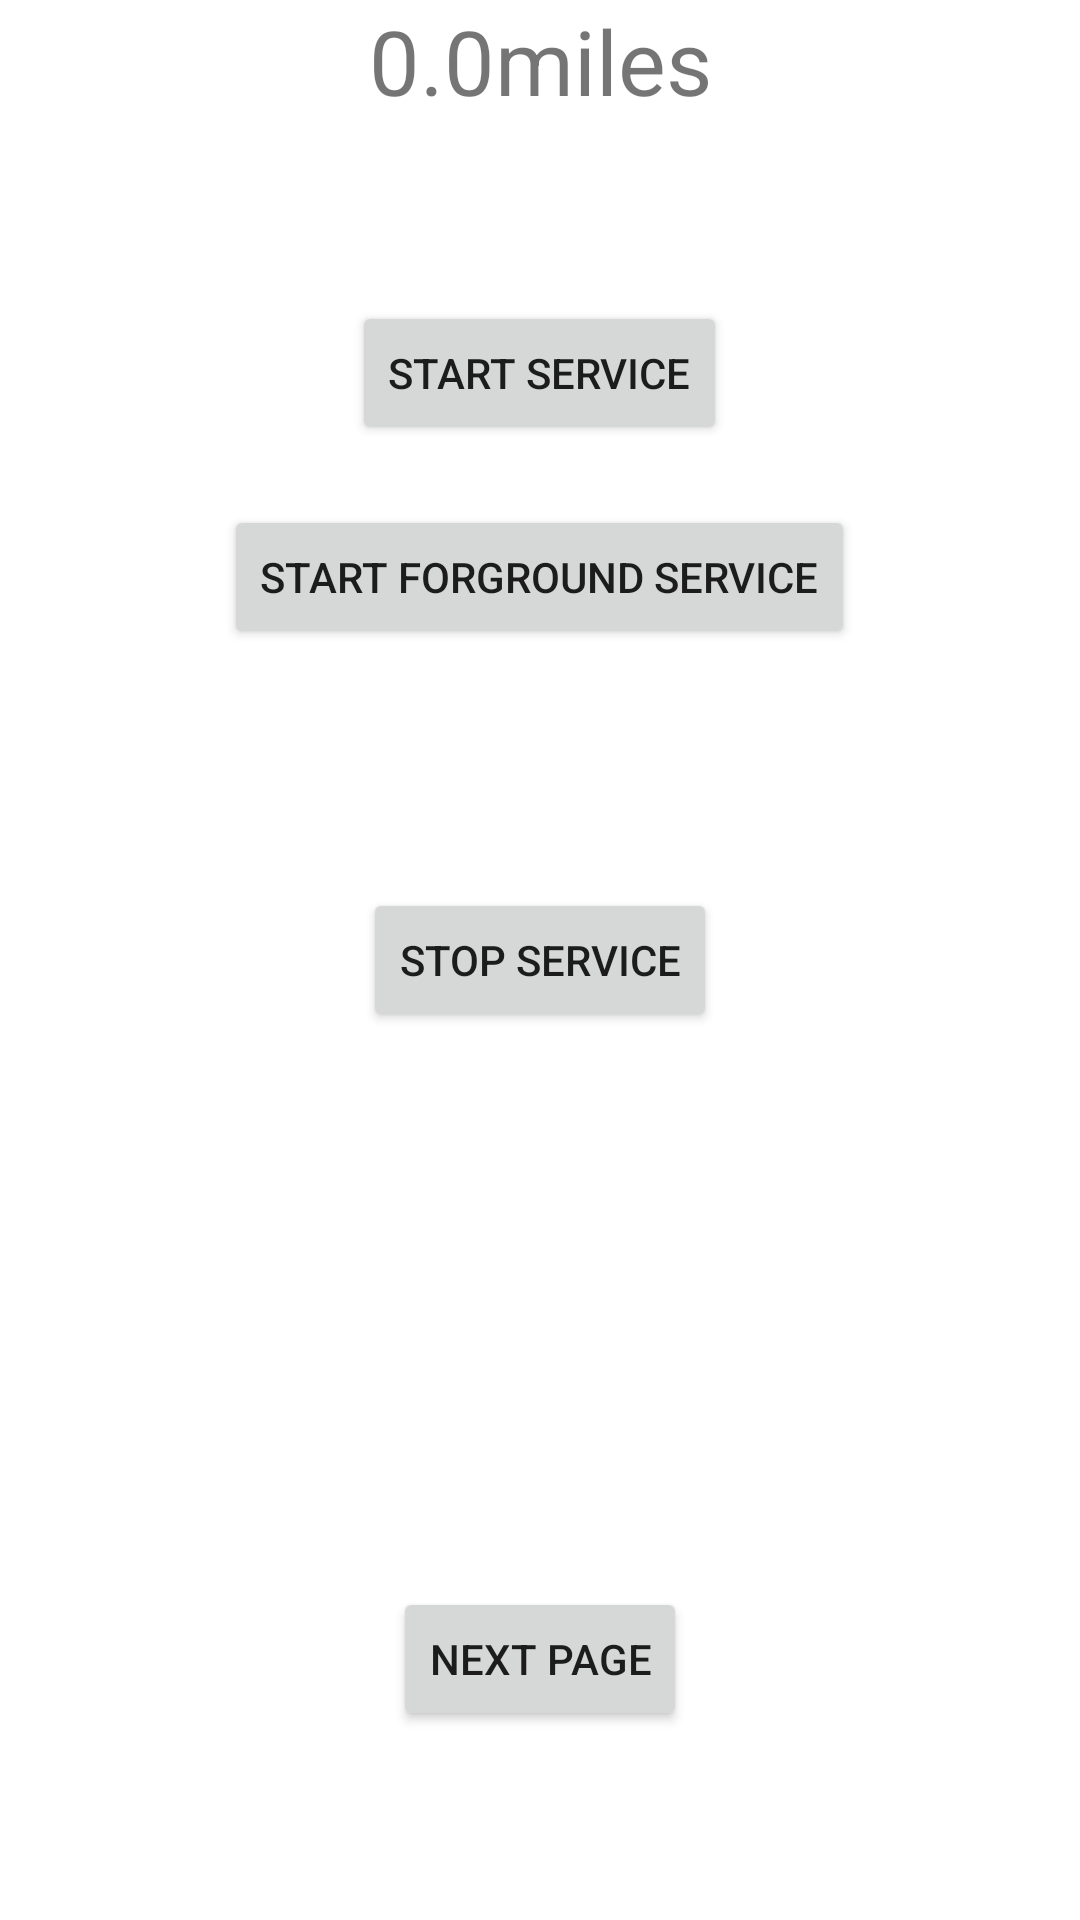

This screen was rendered from an Android layout file. Write that file and the resources it references.
<!-- AndroidManifest.xml: application theme Theme.MusicSystem -->
<!-- res/layout/activity_main.xml -->
<?xml version="1.0" encoding="utf-8"?>
<layout>
    <data>
        <variable
            name="activityClass"
            type="com.example.musicsystem.MainActivity" />
    </data>
<RelativeLayout xmlns:android="http://schemas.android.com/apk/res/android"
    xmlns:app="http://schemas.android.com/apk/res-auto"
    xmlns:tools="http://schemas.android.com/tools"
    android:layout_width="match_parent"
    android:layout_height="match_parent"
    tools:context=".MainActivity">

    <TextView
        android:id="@+id/distancetv"
        android:layout_width="match_parent"
        android:textSize="30dp"
        android:text="0.0miles"
        android:gravity="center"
        android:layout_height="wrap_content"
        />
    <Button
        android:id="@+id/buttonStart"
        android:layout_width="wrap_content"
        android:layout_height="wrap_content"
        android:layout_below="@+id/distancetv"
        android:layout_centerHorizontal="true"
        android:layout_marginTop="60dp"
        android:text="Start Service" />

    <Button
        android:id="@+id/buttonStartForground"
        android:layout_width="wrap_content"
        android:layout_height="wrap_content"
        android:layout_below="@+id/buttonStart"
        android:layout_centerHorizontal="true"
        android:layout_marginTop="20dp"
        android:text="Start Forground Service" />

    <Button
        android:id="@+id/buttonStop"
        android:layout_width="wrap_content"
        android:layout_height="wrap_content"
        android:layout_centerHorizontal="true"
        android:layout_centerVertical="true"
        android:text="Stop Service" />

    <Button
        android:id="@+id/buttonNext"
        android:layout_width="wrap_content"
        android:layout_height="wrap_content"
        android:layout_alignParentBottom="true"
        android:layout_centerHorizontal="true"
        android:layout_marginBottom="63dp"
        android:text="Next Page" />

</RelativeLayout>
</layout>
<!-- resources referenced by this layout -->
<resources>
  <style name="Theme.MusicSystem" parent="Theme.MaterialComponents.DayNight.DarkActionBar">
          
          <item name="colorPrimary">@color/purple_500</item>
          <item name="colorPrimaryVariant">@color/purple_700</item>
          <item name="colorOnPrimary">@color/white</item>
          
          <item name="colorSecondary">@color/teal_200</item>
          <item name="colorSecondaryVariant">@color/teal_700</item>
          <item name="colorOnSecondary">@color/black</item>
          
          <item name="android:statusBarColor" tools:targetApi="l">?attr/colorPrimaryVariant</item>
          
      </style>
  <!-- not gathered from this repository: default colours our renderer supplied (Android Studio template values) -->
  <color name="purple_500">#FF6200EE</color>
  <color name="purple_700">#FF3700B3</color>
  <color name="teal_200">#FF03DAC5</color>
  <color name="teal_700">#FF018786</color>
  <color name="black">#FF000000</color>
  <color name="white">#FFFFFFFF</color>
</resources>
